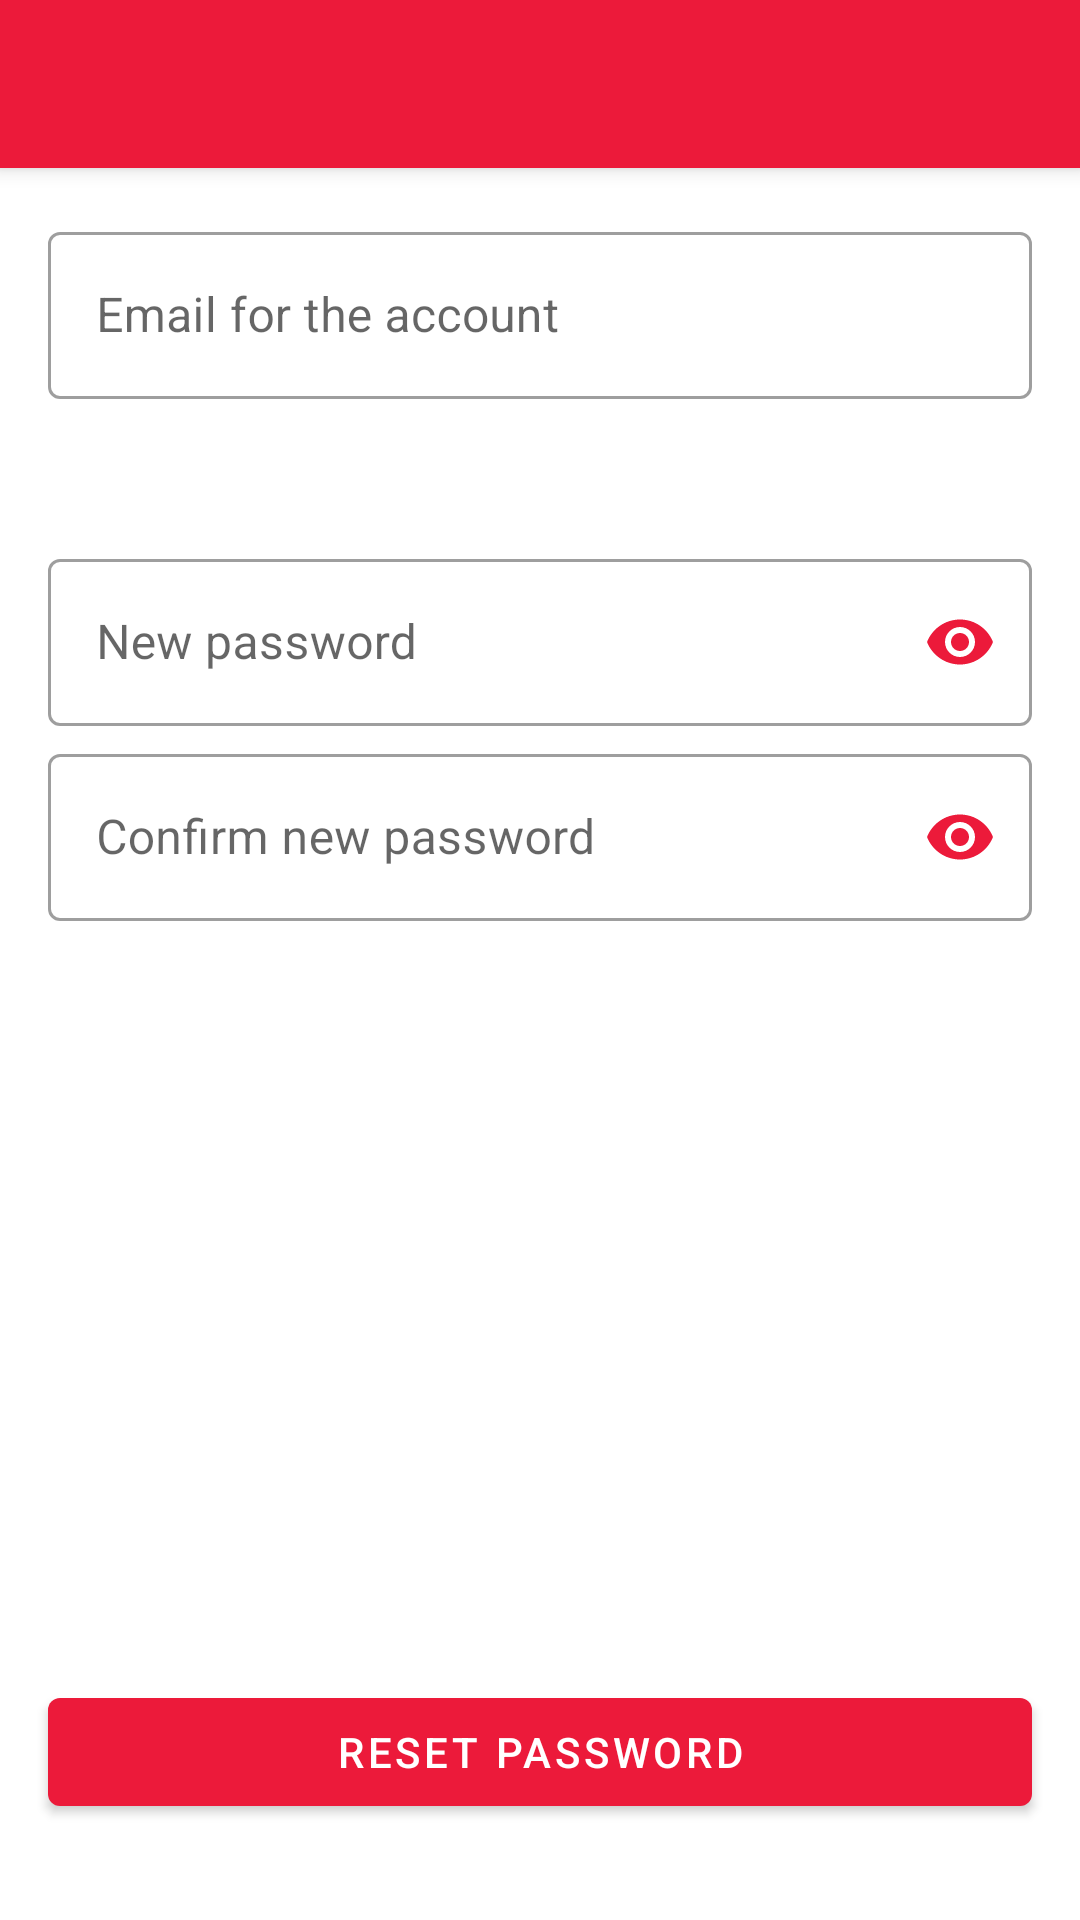

Write the Android layout XML for this screen, with the resource values it uses.
<!-- AndroidManifest.xml: application theme AppTheme -->
<!-- res/layout/fragment_reset_password.xml -->
<?xml version="1.0" encoding="utf-8"?>
<androidx.constraintlayout.widget.ConstraintLayout xmlns:android="http://schemas.android.com/apk/res/android"
    xmlns:app="http://schemas.android.com/apk/res-auto"
    android:layout_width="match_parent"
    android:layout_height="match_parent"
    android:orientation="vertical">

    <include
        android:id="@+id/includedToolbar"
        layout="@layout/include_toolbar"
        app:layout_constraintEnd_toEndOf="parent"
        app:layout_constraintStart_toStartOf="parent"
        app:layout_constraintTop_toTopOf="parent" />

    <ScrollView
        android:id="@+id/scrollContainer"
        android:layout_width="match_parent"
        android:layout_height="wrap_content"
        android:layout_marginStart="@dimen/margin"
        android:layout_marginTop="@dimen/margin"
        android:layout_marginEnd="@dimen/margin"
        app:layout_constraintBottom_toTopOf="@id/btn_reset_password"
        app:layout_constraintEnd_toEndOf="parent"
        app:layout_constraintStart_toStartOf="parent"
        app:layout_constraintTop_toBottomOf="@id/includedToolbar"
        app:layout_constraintVertical_bias="0"
        app:layout_constraintVertical_chainStyle="spread_inside">

        <androidx.constraintlayout.widget.ConstraintLayout
            android:layout_width="match_parent"
            android:layout_height="wrap_content">

            <com.google.android.material.textfield.TextInputLayout
                android:id="@+id/email_input_layout"
                style="@style/Widget.MaterialComponents.TextInputLayout.OutlinedBox"
                android:layout_width="match_parent"
                android:layout_height="wrap_content"
                android:hint="@string/reset_password_email"
                app:layout_constraintTop_toTopOf="parent">

                <com.google.android.material.textfield.TextInputEditText
                    android:id="@+id/email_input"
                    android:layout_width="match_parent"
                    android:layout_height="wrap_content"
                    android:autofillHints="emailAddress"
                    android:inputType="textEmailAddress" />
            </com.google.android.material.textfield.TextInputLayout>

            <com.google.android.material.textfield.TextInputLayout
                android:id="@+id/new_password_input_layout"
                style="@style/Widget.MaterialComponents.TextInputLayout.OutlinedBox"
                android:layout_width="match_parent"
                android:layout_height="wrap_content"
                android:layout_marginTop="@dimen/xxbig_margin"
                android:hint="@string/reset_password_new_password"
                app:endIconMode="password_toggle"
                app:endIconTint="?attr/colorPrimary"
                app:layout_constraintTop_toBottomOf="@id/email_input_layout">

                <com.google.android.material.textfield.TextInputEditText
                    android:id="@+id/new_password_input"
                    android:layout_width="match_parent"
                    android:layout_height="wrap_content"
                    android:autofillHints="password"
                    android:inputType="textPassword" />
            </com.google.android.material.textfield.TextInputLayout>

            <com.google.android.material.textfield.TextInputLayout
                android:id="@+id/confirm_password_input_layout"
                style="@style/Widget.MaterialComponents.TextInputLayout.OutlinedBox"
                android:layout_width="match_parent"
                android:layout_height="wrap_content"
                android:layout_marginTop="@dimen/xsmall_margin"
                android:hint="@string/reset_password_confirm_password"
                app:endIconMode="password_toggle"
                app:endIconTint="?attr/colorPrimary"
                app:layout_constraintTop_toBottomOf="@id/new_password_input_layout">

                <com.google.android.material.textfield.TextInputEditText
                    android:id="@+id/confirm_password_input"
                    android:layout_width="match_parent"
                    android:layout_height="wrap_content"
                    android:layout_marginTop="@dimen/margin"
                    android:autofillHints="password"
                    android:inputType="textPassword" />

            </com.google.android.material.textfield.TextInputLayout>
        </androidx.constraintlayout.widget.ConstraintLayout>
    </ScrollView>

    <com.google.android.material.button.MaterialButton
        android:id="@+id/btn_reset_password"
        android:layout_width="match_parent"
        android:layout_height="wrap_content"
        android:layout_marginStart="@dimen/margin"
        android:layout_marginTop="@dimen/margin"
        android:layout_marginEnd="@dimen/margin"
        android:layout_marginBottom="@dimen/xbig_margin"
        android:text="@string/reset_password_btn"
        app:layout_constraintBottom_toBottomOf="parent"
        app:layout_constraintTop_toBottomOf="@+id/scrollContainer" />

</androidx.constraintlayout.widget.ConstraintLayout>
<!-- res/layout/include_toolbar.xml (included above) -->
<?xml version="1.0" encoding="utf-8"?>
<androidx.appcompat.widget.Toolbar xmlns:android="http://schemas.android.com/apk/res/android"
    android:id="@+id/toolbar"
    android:layout_width="match_parent"
    android:layout_height="?attr/actionBarSize"
    android:background="?attr/colorPrimary"
    android:elevation="4dp" />
<!-- resources referenced by this layout -->
<resources>
  <dimen name="margin">16dp</dimen>
  <dimen name="xbig_margin">32dp</dimen>
  <dimen name="xsmall_margin">4dp</dimen>
  <dimen name="xxbig_margin">48dp</dimen>
  <string name="reset_password_btn">Reset password</string>
  <string name="reset_password_confirm_password">Confirm new password</string>
  <string name="reset_password_email">Email for the account</string>
  <string name="reset_password_new_password">New password</string>
  <style name="AppTheme" parent="Theme.MaterialComponents.Light.DarkActionBar">
          
          <item name="colorPrimary">@color/colorPrimary</item>
          <item name="colorPrimaryDark">@color/colorPrimary</item>
          <item name="colorAccent">@color/colorPrimary</item>
          <item name="android:windowIsTranslucent">false</item>
      </style>
  <color name="colorPrimary">#EC1A3A</color>
</resources>
